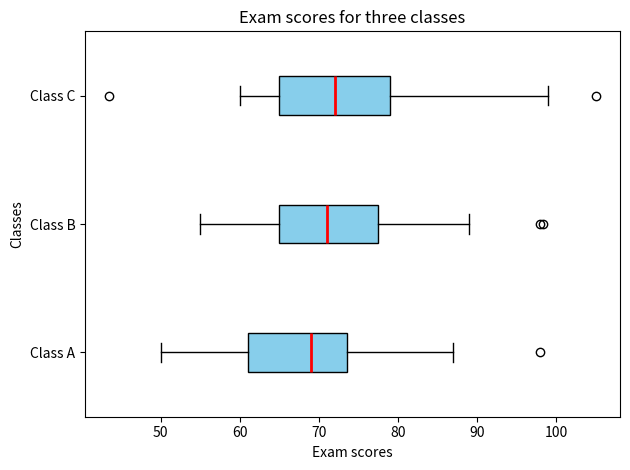

Here is the Python script that generated this plot:
import matplotlib.pyplot as plt

class_A = [50, 55, 58, 60, 62, 64, 66, 69, 70, 71, 72, 75, 76, 87, 98] # Outlier: 98
class_B = [55, 60, 62, 64, 66, 69, 70, 71, 72, 75, 76, 79, 89, 98, 98.3] # Outliers: 98, 98.3
class_C = [43.5, 60, 62, 64, 66, 68, 70, 72, 74, 76, 78, 80, 85, 99, 105]  # Outliers: 43.5, 105

data = [class_A, class_B, class_C]
 
plt.boxplot(data, vert=False, patch_artist=True, whis=1.5, showfliers=True, tick_labels=['Class A', 'Class B', 'Class C'], boxprops=dict(facecolor='skyblue'),
            flierprops=dict(marker='o', color='black', markersize=6), medianprops=dict(color='red', linewidth=2))

plt.title("Exam scores for three classes")
plt.xlabel("Exam scores")
plt.ylabel("Classes")
plt.tight_layout()
plt.show()